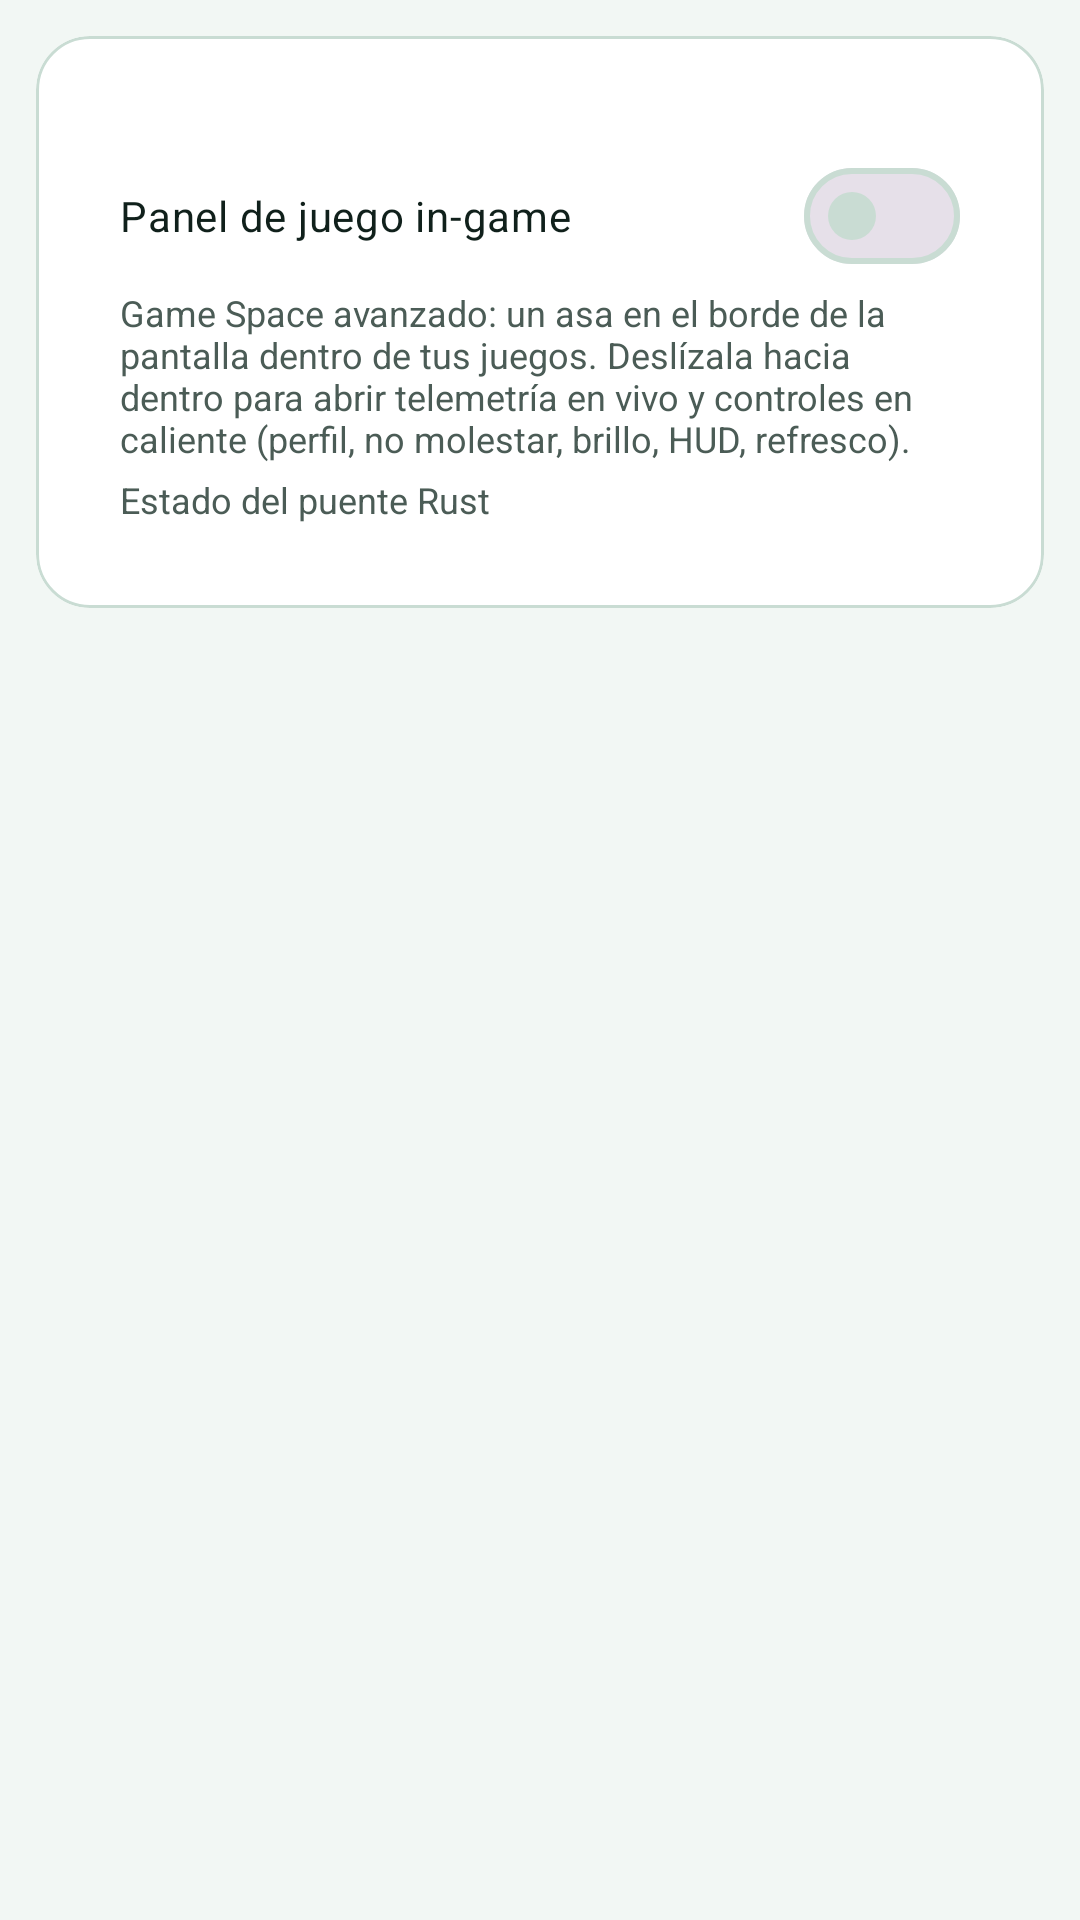

Android layout source for this screen:
<!-- AndroidManifest.xml: application theme Theme.IAOptimizer -->
<!-- res/layout/pane_sistema.xml -->
<?xml version="1.0" encoding="utf-8"?>
<ScrollView xmlns:android="http://schemas.android.com/apk/res/android"
    android:layout_width="match_parent"
    android:layout_height="match_parent"
    android:fillViewport="true">

    <LinearLayout
        android:layout_width="match_parent"
        android:layout_height="wrap_content"
        android:orientation="vertical">

        <com.google.android.material.card.MaterialCardView
            style="@style/Card"
            android:layout_width="match_parent"
            android:layout_height="wrap_content"
            android:layout_margin="12dp">

            <LinearLayout
                android:layout_width="match_parent"
                android:layout_height="wrap_content"
                android:orientation="vertical"
                android:padding="@dimen/space_md">

                <com.google.android.material.materialswitch.MaterialSwitch
                    android:id="@+id/switch_game_panel"
                    android:layout_width="match_parent"
                    android:layout_height="wrap_content"
                    android:layout_marginTop="@dimen/space_sm"
                    android:text="Panel de juego in-game"
                    android:textColor="@color/on_surface" />

                <TextView
                    android:layout_width="match_parent"
                    android:layout_height="wrap_content"
                    android:text="Game Space avanzado: un asa en el borde de la pantalla dentro de tus juegos. Deslízala hacia dentro para abrir telemetría en vivo y controles en caliente (perfil, no molestar, brillo, HUD, refresco)."
                    android:textColor="@color/on_surface_variant"
                    android:textSize="@dimen/text_caption" />

                <TextView
                    android:id="@+id/text_bridge"
                    android:layout_width="match_parent"
                    android:layout_height="wrap_content"
                    android:layout_marginTop="@dimen/space_xs"
                    android:text="@string/estado_puente"
                    android:textColor="@color/on_surface_variant"
                    android:textSize="@dimen/text_caption" />
            </LinearLayout>
        </com.google.android.material.card.MaterialCardView>

        <LinearLayout
            android:id="@+id/sistemaBox"
            android:layout_width="match_parent"
            android:layout_height="wrap_content"
            android:orientation="vertical"
            android:padding="12dp" />
    </LinearLayout>
</ScrollView>
<!-- resources referenced by this layout -->
<resources>
  <color name="on_surface">#10201B</color>
  <color name="on_surface_variant">#4B5C56</color>
  <dimen name="space_md">12dp</dimen>
  <dimen name="space_sm">8dp</dimen>
  <dimen name="space_xs">4dp</dimen>
  <dimen name="text_caption">12sp</dimen>
  <string name="estado_puente">Estado del puente Rust</string>
  <style name="Card" parent="Widget.Material3.CardView.Elevated">
          <item name="cardBackgroundColor">@color/surface</item>
          <item name="cardCornerRadius">18dp</item>
          <item name="cardElevation">0dp</item>
          <item name="strokeColor">@color/outline</item>
          <item name="strokeWidth">1dp</item>
          <item name="contentPadding">16dp</item>
      </style>
  <style name="Theme.IAOptimizer" parent="Theme.Material3.DayNight.NoActionBar">
          <item name="colorPrimary">@color/primary</item>
          <item name="colorPrimaryDark">@color/primary_dark</item>
          <item name="colorOnPrimary">@color/on_primary</item>
          <item name="colorSecondary">@color/secondary</item>
          <item name="colorOnSecondary">@color/on_primary</item>
          <item name="android:colorBackground">@color/bg</item>
          <item name="colorSurface">@color/surface</item>
          <item name="colorOnSurface">@color/on_surface</item>
          <item name="colorSurfaceVariant">@color/surface_variant</item>
          <item name="colorOnSurfaceVariant">@color/on_surface_variant</item>
          <item name="colorOutline">@color/outline</item>
          <item name="colorError">@color/error</item>
          <item name="android:statusBarColor">@color/bg</item>
          <item name="android:navigationBarColor">@color/bg</item>
          <item name="android:windowLightStatusBar">true</item>
      </style>
  <color name="surface">#FFFFFF</color>
  <color name="outline">#C9DCD3</color>
  <color name="primary">#0E9F6E</color>
  <color name="primary_dark">#0B7A55</color>
  <color name="on_primary">#FFFFFF</color>
  <color name="secondary">#0E7490</color>
  <color name="bg">#F2F7F4</color>
  <color name="surface_variant">#E3EEE8</color>
  <color name="error">#DC2626</color>
</resources>
